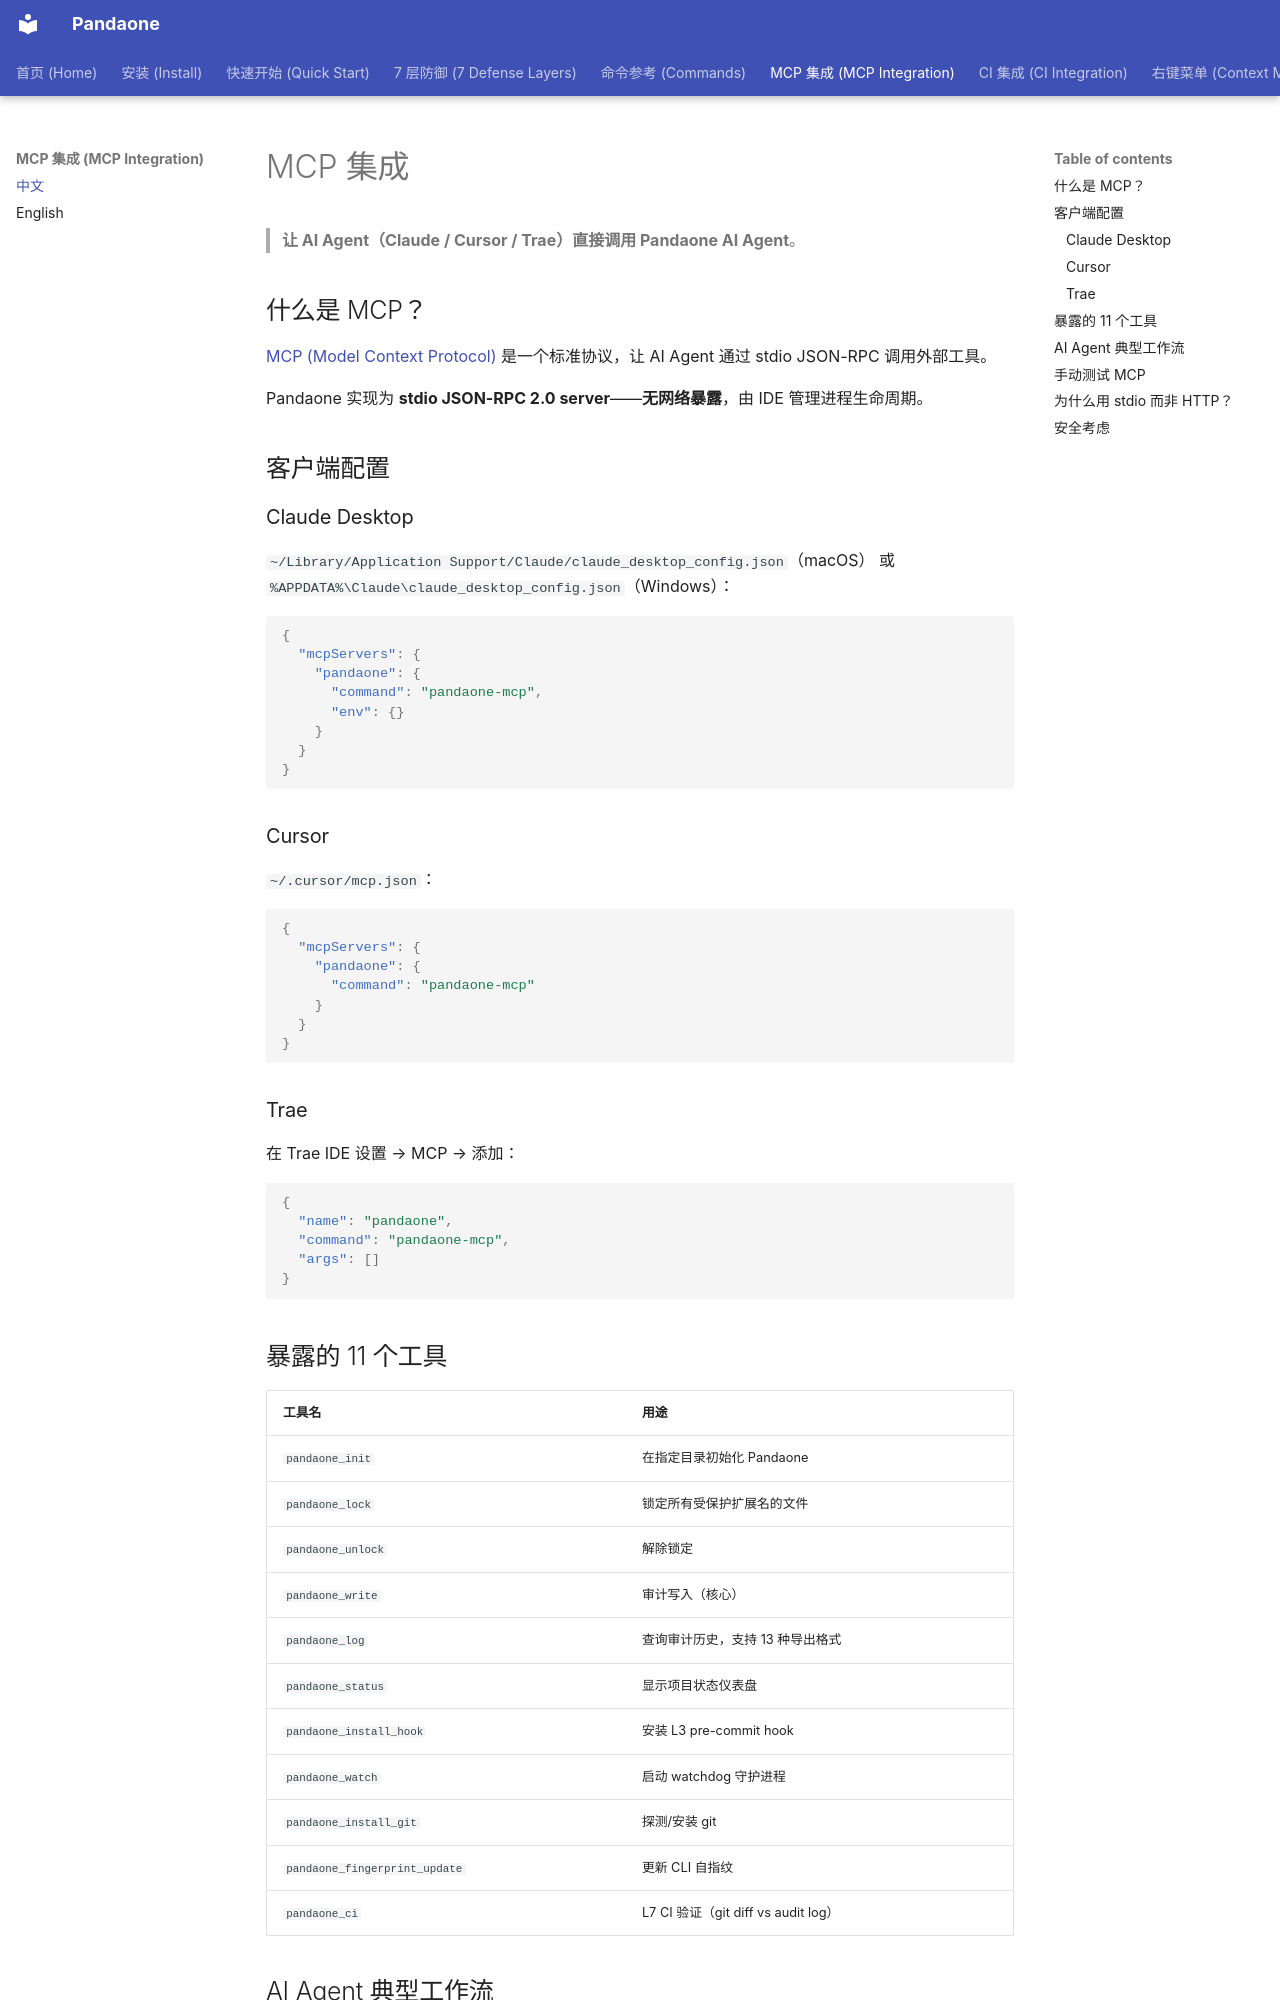

repository: hellob1889/PandaX · page: zh/mcp-integration/index.html · generator: mkdocs

# MCP 集成

> **让 AI Agent（Claude / Cursor / Trae）直接调用 Pandaone AI Agent**。

## 什么是 MCP？

[MCP (Model Context Protocol)](https://modelcontextprotocol.io/) 是一个标准协议，让 AI Agent 通过 stdio JSON-RPC 调用外部工具。

Pandaone 实现为 **stdio JSON-RPC 2.0 server**——**无网络暴露**，由 IDE 管理进程生命周期。

## 客户端配置

### Claude Desktop

`~/Library/Application Support/Claude/claude_desktop_config.json`（macOS）
或 `%APPDATA%\Claude\claude_desktop_config.json`（Windows）：

```json
{
  "mcpServers": {
    "pandaone": {
      "command": "pandaone-mcp",
      "env": {}
    }
  }
}
```

### Cursor

`~/.cursor/mcp.json`：

```json
{
  "mcpServers": {
    "pandaone": {
      "command": "pandaone-mcp"
    }
  }
}
```

### Trae

在 Trae IDE 设置 → MCP → 添加：
```json
{
  "name": "pandaone",
  "command": "pandaone-mcp",
  "args": []
}
```

## 暴露的 11 个工具

| 工具名 | 用途 |
|---|---|
| `pandaone_init` | 在指定目录初始化 Pandaone |
| `pandaone_lock` | 锁定所有受保护扩展名的文件 |
| `pandaone_unlock` | 解除锁定 |
| `pandaone_write` | 审计写入（核心）|
| `pandaone_log` | 查询审计历史，支持 13 种导出格式 |
| `pandaone_status` | 显示项目状态仪表盘 |
| `pandaone_install_hook` | 安装 L3 pre-commit hook |
| `pandaone_watch` | 启动 watchdog 守护进程 |
| `pandaone_install_git` | 探测/安装 git |
| `pandaone_fingerprint_update` | 更新 CLI 自指纹 |
| `pandaone_ci` | L7 CI 验证（git diff vs audit log） |
